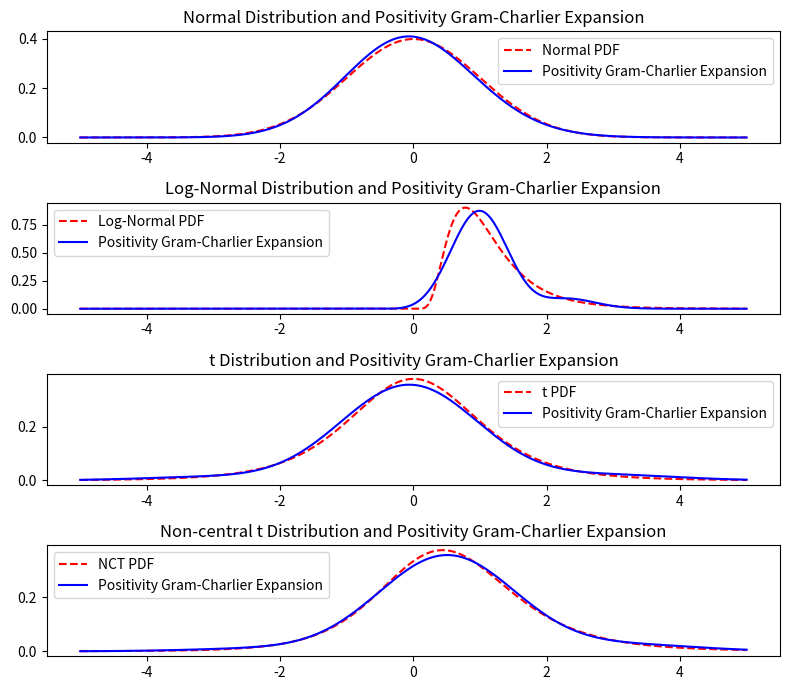
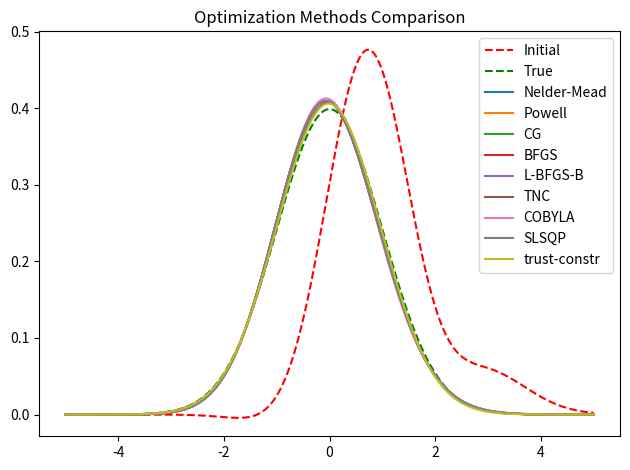

Write the Python code that produced these figures, in order.
import numpy as np
import matplotlib.pyplot as plt
from scipy.stats import norm, lognorm, t, nct
from scipy.optimize import minimize, differential_evolution

STEPS = 1000
Z_START = -10
Z_END = -np.sqrt(3)

def intersection_lines(a,b,c,d):
    x = (d-b)/(a-c)
    y = (a*d - c*b)/(a-c)
    return x, y

def get_positivity_boundary_lines(z):
    """Returns the lines that define the positivity boundary of the GC density function in the form of skew = a*kurt + b and kurt = c*skew + d.

    Args:
        z (float): The value of z in the GC density function.
    """
    a = (z**4 - 6*z**2 + 3)/(12*z - 4*z**3)
    b = 24/(12*z - 4*z**3)
    c = (12*z - 4*z**3)/(z**4 - 6*z**2 + 3)
    d = -24/(z**4 - 6*z**2 + 3)
    return a, b, c, d

all_z, stepsize = np.linspace(Z_START, Z_END, STEPS, retstep=True)
intersections = [(4,0), (0,0)]

for z in all_z:
    skew_a1, skew_b1, _, _ = get_positivity_boundary_lines(z)
    skew_a2, skew_b2, _, _ = get_positivity_boundary_lines(z+stepsize)
    inter_x, inter_y = intersection_lines(skew_a1, skew_b1, skew_a2, skew_b2)
    intersections.append((inter_x, inter_y))

def logistic_map(x, a,b):
    return a + (b-a)/(1+np.exp(-x))

def transform_skew_kurt_into_positivity_region(skew, kurt, intersections):
    skew_sign = np.sign(skew)
    skew = abs(skew)
    new_kurt = logistic_map(kurt, 0, 4)

    if new_kurt == 4:
        return 0, 4
    
    # find i such that intersections[i][0] < new_kurt <= intersections[i+1][0]
    for i in range(len(intersections)-1):
        if intersections[i][0] < new_kurt <= intersections[i+1][0]:
            break

    k_i, s_i = intersections[i]
    k_i2, s_i2 = intersections[i+1]
    a_i = (s_i * k_i2 - k_i * s_i2)/(k_i2 - k_i)
    b_i = (s_i2 - s_i)/(k_i2 - k_i)
    s_u = a_i + b_i * new_kurt
    s_l = -s_u
    # print(i, k_i, s_i, k_i2, s_i2, a_i, b_i, s_u, s_l)

    new_skew = logistic_map(skew, s_l, s_u)
    new_skew = skew_sign * new_skew

    return new_skew, new_kurt

def hermite_polynomial(n, x):
    if n == 0:
        return 1
    elif n == 1:
        return x
    else:
        return x * hermite_polynomial(n-1, x) - (n-1) * hermite_polynomial(n-2, x)

# Function to generate Gram-Charlier expansion
def gram_charlier_expansion(x, mean, variance, skewness, excess_kurtosis):
    z = (x - mean) / np.sqrt(variance)
    return norm.pdf(x, loc = mean, scale = np.sqrt(variance)) * (1 + skewness/6 * hermite_polynomial(3, z) + excess_kurtosis/24 * hermite_polynomial(4, z))

def neg_log_likelihood(params, data):
    mu, variance, s, k = params
    s, k = transform_skew_kurt_into_positivity_region(s, k, intersections)
    likelihoods = gram_charlier_expansion(data, mu, variance, s, k)
    return -np.sum(np.log(likelihoods))

# Calculate skewness and kurtosis
normal_mean, normal_var, normal_skew, normal_exkurt = norm.stats(moments='mvsk')
lognorm_mean, lognorm_var, lognorm_skew, lognorm_exkurt = lognorm.stats(0.5, moments = 'mvsk')
t_mean, t_var, t_skew, t_exkurt = t.stats(5, moments = 'mvsk')
nct_mean, nct_var, nct_skew, nct_exkurt = nct.stats(5, 0.5, moments = 'mvsk')

print(normal_mean, normal_var, normal_skew, normal_exkurt)
print(lognorm_mean, lognorm_var, lognorm_skew, lognorm_exkurt)
print(t_mean, t_var, t_skew, t_exkurt)
print(nct_mean, nct_var, nct_skew, nct_exkurt)

# plot the positivity boundary
# plt.plot([x[0] for x in intersections], [x[1] for x in intersections], linestyle = 'None', marker = 'o', markersize = 2, color = 'r')
# plt.plot([lognorm_exkurt], [lognorm_skew], linestyle = 'None', marker = 'o', markersize = 5, color = 'b')
# plt.plot([t_exkurt], [t_skew], linestyle = 'None', marker = 'o', markersize = 5, color = 'g')
# plt.plot([nct_exkurt], [nct_skew], linestyle = 'None', marker = 'o', markersize = 5, color = 'y')
# plt.title('Positivity Boundary of Gram-Charlier Density Function')
# plt.xlabel('Kurtosis')
# plt.ylabel('Skewness')
# plt.legend(['Positivity Boundary', 'Log-Normal', 't', 'NCT'])
# plt.tight_layout()
# plt.show()

# Define x range for plotting
x = np.linspace(-5, 5, 1000)

# Apply Gram-Charlier expansion with MLE
normal_data = norm.rvs(size=1000)
lognorm_data = lognorm.rvs(0.5, size=1000)
t_data = t.rvs(5, size=1000)
nct_data = nct.rvs(5, 0.5, size=1000)

normal_initial_params = [normal_mean, normal_var, normal_skew, normal_exkurt]
lognorm_initial_params = [lognorm_mean, lognorm_var, lognorm_skew, lognorm_exkurt]
t_initial_params = [t_mean, t_var, t_skew, t_exkurt]
nct_initial_params = [nct_mean, nct_var, nct_skew, nct_exkurt]

normal_bounds = [(min(normal_data)-1, max(normal_data)+1), (0.1, 10), (-10, 10), (-10, 10)]
lognorm_bounds = [(min(lognorm_data)-1, max(lognorm_data)+1), (0.1, 10), (-10, 10), (-10, 10)]
t_bounds = [(min(t_data)-1, max(t_data)+1), (0.1, 10), (-10, 10), (-10, 10)]
nct_bounds = [(min(nct_data)-1, max(nct_data)+1), (0.1, 10), (-10, 10), (-10, 10)]

normal_result = minimize(neg_log_likelihood, normal_initial_params, args=(normal_data), method='L-BFGS-B', bounds=normal_bounds)
lognorm_result = minimize(neg_log_likelihood, lognorm_initial_params, args=(lognorm_data), method='L-BFGS-B', bounds=lognorm_bounds)
t_result = minimize(neg_log_likelihood, t_initial_params, args=(t_data), method='L-BFGS-B', bounds=t_bounds)
nct_result = minimize(neg_log_likelihood, nct_initial_params, args=(nct_data), method='L-BFGS-B', bounds=nct_bounds)

if normal_result.success:
    mu, sigma2, skew, exkurt = normal_result.x
    skew, exkurt = transform_skew_kurt_into_positivity_region(skew, exkurt, intersections)
    print(f"Fitted parameters: mu = {mu:.4f}, sigma^2 = {sigma2:.4f}, s = {skew:.4f}, k = {exkurt:.4f}")
    print(f"Log-likelihood fitted: {-neg_log_likelihood([mu, sigma2, skew, exkurt], normal_data):.4f}, Log-likelihood initial: {-neg_log_likelihood([normal_mean, normal_var, normal_skew, normal_exkurt], normal_data):.4f}")
    normal_expansion = gram_charlier_expansion(x, mu, sigma2, skew, exkurt)
else:
    print("Optimization failed.")
    normal_expansion = [0] * len(x)
    
if lognorm_result.success:
    mu, sigma2, skew, exkurt = lognorm_result.x
    skew, exkurt = transform_skew_kurt_into_positivity_region(skew, exkurt, intersections)
    print(f"Fitted parameters: mu = {mu:.4f}, sigma^2 = {sigma2:.4f}, s = {skew:.4f}, k = {exkurt:.4f}")
    print(f"Log-likelihood fitted: {-neg_log_likelihood([mu, sigma2, skew, exkurt], lognorm_data):.4f}, Log-likelihood initial: {-neg_log_likelihood([lognorm_mean, lognorm_var, lognorm_skew, lognorm_exkurt], lognorm_data):.4f}")
    lognorm_expansion = gram_charlier_expansion(x, mu, sigma2, skew, exkurt)
else:
    print("Optimization failed.")
    lognorm_expansion = [0] * len(x)

if t_result.success:
    mu, sigma2, skew, exkurt = t_result.x
    skew, exkurt = transform_skew_kurt_into_positivity_region(skew, exkurt, intersections)
    print(f"Fitted parameters: mu = {mu:.4f}, sigma^2 = {sigma2:.4f}, s = {skew:.4f}, k = {exkurt:.4f}")
    print(f"Log-likelihood fitted: {-neg_log_likelihood([mu, sigma2, skew, exkurt], t_data):.4f}, Log-likelihood initial: {-neg_log_likelihood([t_mean, t_var, t_skew, t_exkurt], t_data):.4f}")
    t_expansion = gram_charlier_expansion(x, mu, sigma2, skew, exkurt)
else:
    print("Optimization failed.")
    t_expansion = [0] * len(x)
    
if nct_result.success:
    mu, sigma2, skew, exkurt = nct_result.x
    skew, exkurt = transform_skew_kurt_into_positivity_region(skew, exkurt, intersections)
    print(f"Fitted parameters: mu = {mu:.4f}, sigma^2 = {sigma2:.4f}, s = {skew:.4f}, k = {exkurt:.4f}")
    print(f"Log-likelihood fitted: {-neg_log_likelihood([mu, sigma2, skew, exkurt], nct_data):.4f}, Log-likelihood initial: {-neg_log_likelihood([nct_mean, nct_var, nct_skew, nct_exkurt], nct_data):.4f}")
    nct_expansion = gram_charlier_expansion(x, mu, sigma2, skew, exkurt)
else:
    print("Optimization failed.")
    nct_expansion = [0] * len(x)
    
# Plotting
plt.figure(figsize=(8, 7))

# Plot Normal distribution and its expansion
plt.subplot(4, 1, 1)
plt.plot(x, norm.pdf(x), 'r--', label='Normal PDF')
plt.plot(x, normal_expansion, 'b-', label='Positivity Gram-Charlier Expansion')
plt.title('Normal Distribution and Positivity Gram-Charlier Expansion')
plt.legend()

# Plot Skewed distribution and its expansion
plt.subplot(4, 1, 2)
plt.plot(x, lognorm.pdf(x, 0.5), 'r--', label='Log-Normal PDF')
plt.plot(x, lognorm_expansion, 'b-', label='Positivity Gram-Charlier Expansion')
plt.title('Log-Normal Distribution and Positivity Gram-Charlier Expansion')
plt.legend()

# Plot Heavy-tailed distribution and its expansion
plt.subplot(4, 1, 3)
plt.plot(x, t.pdf(x, 5), 'r--', label='t PDF')
plt.plot(x, t_expansion, 'b-', label='Positivity Gram-Charlier Expansion')
plt.title('t Distribution and Positivity Gram-Charlier Expansion')
plt.legend()

# Plot Non-central t distribution and its expansion
plt.subplot(4, 1, 4)
plt.plot(x, nct.pdf(x, 5, 0.5), 'r--', label='NCT PDF')
plt.plot(x, nct_expansion, 'b-', label='Positivity Gram-Charlier Expansion')
plt.title('Non-central t Distribution and Positivity Gram-Charlier Expansion')
plt.legend()

plt.tight_layout()
plt.show()

# Solver Test
initial_params = [1,1,1,1]
print(f'Log-likelihood initial: {-neg_log_likelihood(initial_params, normal_data)}')
plt.plot(x, gram_charlier_expansion(x, *initial_params), 'r--', label='Initial')
plt.plot(x, gram_charlier_expansion(x, normal_mean, normal_var, normal_skew, normal_exkurt), 'g--', label='True')

for method in [
    'Nelder-Mead', 
    'Powell', 
    'CG', 
    'BFGS', 
    # 'Newton-CG', # Jacobian is required
    'L-BFGS-B', 
    'TNC', 
    'COBYLA',  
    'SLSQP', 
    'trust-constr', 
    # 'dogleg', # Jacobian is required
    # 'trust-ncg', # Jacobian is required
    # 'trust-exact', # Jacobian is required
    # 'trust-krylov'# # Jacobian is required
    ]:
    res = minimize(neg_log_likelihood, initial_params, args=(normal_data), method=method)
    mu, sigma2, skew, exkurt = res.x
    print(f"{method}: Log-likelihood fitted: {-neg_log_likelihood([mu, sigma2, skew, exkurt], normal_data):.4f}")
    skew, exkurt = transform_skew_kurt_into_positivity_region(skew, exkurt, intersections)
    plt.plot(x, gram_charlier_expansion(x, mu, sigma2, skew, exkurt), label=method)

plt.title('Optimization Methods Comparison')   
plt.legend()
plt.tight_layout()
plt.show()
